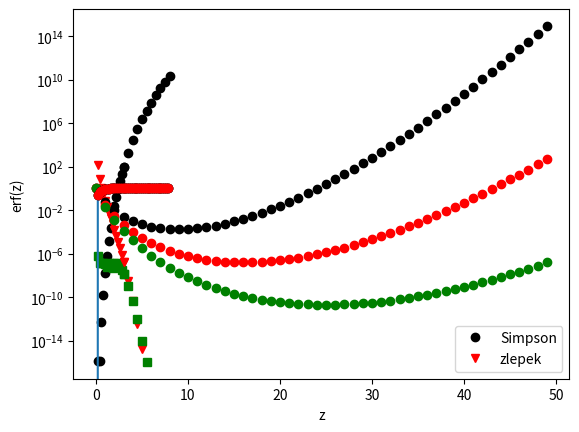

Python code for this plot:
# -*- coding: utf-8 -*-
from __future__ import division
import numpy as np
import math
import matplotlib.cm as cm
import matplotlib.mlab as mlab
from matplotlib import pyplot
import matplotlib.pyplot as plt
from pylab import *
import sys
import time

def p1(z):
    nf=1
    x=z
    x1=0
    s=[]
    zz=z

    for i in range(10):
        if i>0:
            nf=nf*i
            zz=zz*z**2
        if i%2==0:
            a=1
        else: a=-1

        x=a*(zz/(nf*(2*i+1)))
        x1=x1+x
        s=s+[x1]
    return 2/(math.sqrt(math.pi))*x1

def p2(z):
    x1=1-(p1(z))
    return x1

def a1(z):
    if z==0:
        return 0
    gor=1
    dol=(-2*z**2)
    x=0
    k=1
    k1=0
    while abs(k)>abs(k1):
        gor1=gor*(2*i-1)
        dol1=dol*(-2*z**2)
        k=gor/dol
        k1=gor1/dol1
        x=x+gor/dol
    erfc= (1+x)/(z*math.sqrt(math.pi)*math.exp(z**2))
    return 1-erfc

def a2(z):
    if z==0:
        return 0
    gor=1
    dol=(-2*z**2)
    x=0
    k=1
    k1=0
    while abs(k)>abs(k1):
        gor1=gor*(2*i-1)
        dol1=dol*(-2*z**2)
        k=gor/dol
        k1=gor1/dol1
        x=x+gor/dol
    erfc= (1+x)/(z*math.sqrt(math.pi)*math.exp(z**2))
    return erfc

def r1(z):
    p=0.3275911
    a=0.254829592
    b=-0.284496736
    c=1.421413741
    d=-1.45315202
    e=1.061405429
    t=1/(1+p*z)
    erf=1-(a*t+b*t**2+c*t**3+d*t**4+e*t**5)*math.exp(-z**2)
    return erf

def r2(z):
    p=0.3275911
    a=0.254829592
    b=-0.284496736
    c=1.421413741
    d=-1.45315202
    e=1.061405429
    t=1/(1+p*z)
    erf=1-(a*t+b*t**2+c*t**3+d*t**4+e*t**5)*math.exp(-z**2)
    return 1-erf

tabela1=[]
tabela2=[]
tabela3=[]

for i in range(0,32,2):
    tabela1=tabela1+[[p1(i/10),a1(i/10),r1(i/10),math.erf(i/10)]]
for i in range(30,85,5):
    tabela2=tabela2+[[p2(i/10),a2(i/10),r2(i/10),math.erfc(i/10)]]
for i in range(30,85,5):
    tabela3=tabela3+[[p1(i/10),a1(i/10),r1(i/10),math.erf(i/10)]]

# print(np.array(tabela1))
# print(np.array(tabela2))

napake1=[]
for i in range(1,len(tabela1)):
    napake1=napake1+[[abs(tabela1[i][0]-tabela1[i][3])/tabela1[i][3],abs(tabela1[i][1]-tabela1[i][3])/tabela1[i][3],abs(tabela1[i][2]-tabela1[i][3])/tabela1[i][3]]]
napake2=[]
for i in range(len(tabela3)):
    napake2=napake2+[[abs(tabela3[i][0]-tabela3[i][3])/tabela3[i][3],abs(tabela3[i][1]-tabela3[i][3])/tabela3[i][3],abs(tabela3[i][2]-tabela3[i][3])/tabela3[i][3]]]

napake1_pot=[]
for i in range(len(napake1)):
    napake1_pot=napake1_pot+[napake1[i][0]]
napake1_asi=[]
for i in range(len(napake1)):
    napake1_asi=napake1_asi+[napake1[i][1]]
napake1_rac=[]
for i in range(len(napake1)):
    napake1_rac=napake1_rac+[napake1[i][2]]

p=plt.plot(np.arange(0.2,3.2,0.2),np.array(napake1_pot),'ko')
a=plt.plot(np.arange(0.2,3.2,0.2),np.array(napake1_asi),'rv')
r=plt.plot(np.arange(0.2,3.2,0.2),np.array(napake1_rac),'gs')
plt.legend(('potencialna','asimptotska','racionalna'),loc='lower right')
plt.yscale('log')
plt.xlabel('z')
plt.ylabel('error w.r.t. math.erf(z)')
plt.show()


napake2_pot=[]
for i in range(len(napake2)):
    napake2_pot=napake2_pot+[napake2[i][0]]
napake2_asi=[]
for i in range(len(napake2)):
    napake2_asi=napake2_asi+[napake2[i][1]]
napake2_rac=[]
for i in range(len(napake2)):
    napake2_rac=napake2_rac+[napake2[i][2]]


p22=plt.plot(np.arange(3,8.5,0.5),np.array(napake2_pot),'ko')
a22=plt.plot(np.arange(3,8.5,0.5),np.array(napake2_asi),'rv')
r22=plt.plot(np.arange(3,8.5,0.5),np.array(napake2_rac),'gs')
plt.legend(('potencialna','asimptotska','racionalna'),loc='lower right')
plt.yscale('log')
plt.xlabel('z')
plt.ylabel('error w.r.t. math.erf(z)')
plt.show()

prava1=[]
for i in range(12):
    prava1=prava1+[tabela1[i][3]]
prava2=[]
for i in range(5,11):
    prava2=prava2+[tabela2[i][3]]


pot1=[]
for i in range(12):
    pot1=pot1+[tabela1[i][0]]


asi2=[]
for i in range(5,11):
    asi2=asi2+[tabela2[i][1]]

rac1=[]
for i in range(len(tabela1)):
    rac1=rac1+[tabela1[i][0]]
rac2=[]
for i in range(len(tabela2)):
    rac2=rac2+[tabela2[i][0]]

def ak(z):
    x=-1/(2*z**2)
    nf=1
    x=0
    tabela3=[]
    for i in range(0,50):
        nf=nf*(2*i-1)
        x=nf/((-2*z**2)**i)
        tabela3=tabela3+[abs(x)]
    return tabela3



plt.plot(np.array(ak(3)),'ko',np.array(ak(4)),'ro',np.array(ak(5)),'go')
plt.legend(('asympt z=3','z=4','z=5'),loc='lower right')
plt.yscale('log')
plt.xlabel('number of terms in asymp')
plt.ylabel('error w.r.t. math.erf(z)')
plt.show()


def er(z):
    if z<1:
        return p1(z)
    elif z>=1 and z<4:
        return r1(z)
    else:
        return a1(z)

err=[]
xerr=[]
for i in range(0,80,2):
    xerr=xerr+[i/10]
    err=err+[er(i/10)]
erp=[]
xerp=[]
for i in range(0,80,2):
    xerp=xerp+[i/10]
    erp=erp+[math.erf(i/10)]

plt.plot(np.array(xerp),np.array(erp),'ko',np.array(xerr),np.array(err))
plt.legend(('Vgrajen erf','zlepek'),loc='lower right')
plt.xlabel('z')
plt.ylabel('erf(z)')
plt.show()


def f(x):
    return math.exp(-x**2)

def simpson(f,n,k):
    z=0
    h=k/n

    fun=0


    for i in range(int(n/2)):
        fun=fun+(1/3*h*(f(z)+4*f(z+h)+f(z+2*h)))

        z=z+2*h

    return 2/math.sqrt(math.pi)*fun

def sim(z):
    return simpson(f,10,z)

ers=[]
xers=[]
for i in range(0,80,2):
    xers=xers+[i/10]
    ers=ers+[simpson(f,10,i/10)]

plt.plot(np.array(xers),np.array(ers),'ko',np.array(xerr),np.array(err),'ro')
plt.legend(('Simpson','zlepek'),loc='lower right')
plt.xlabel('z')
plt.ylabel('erf(z)')
plt.show()
